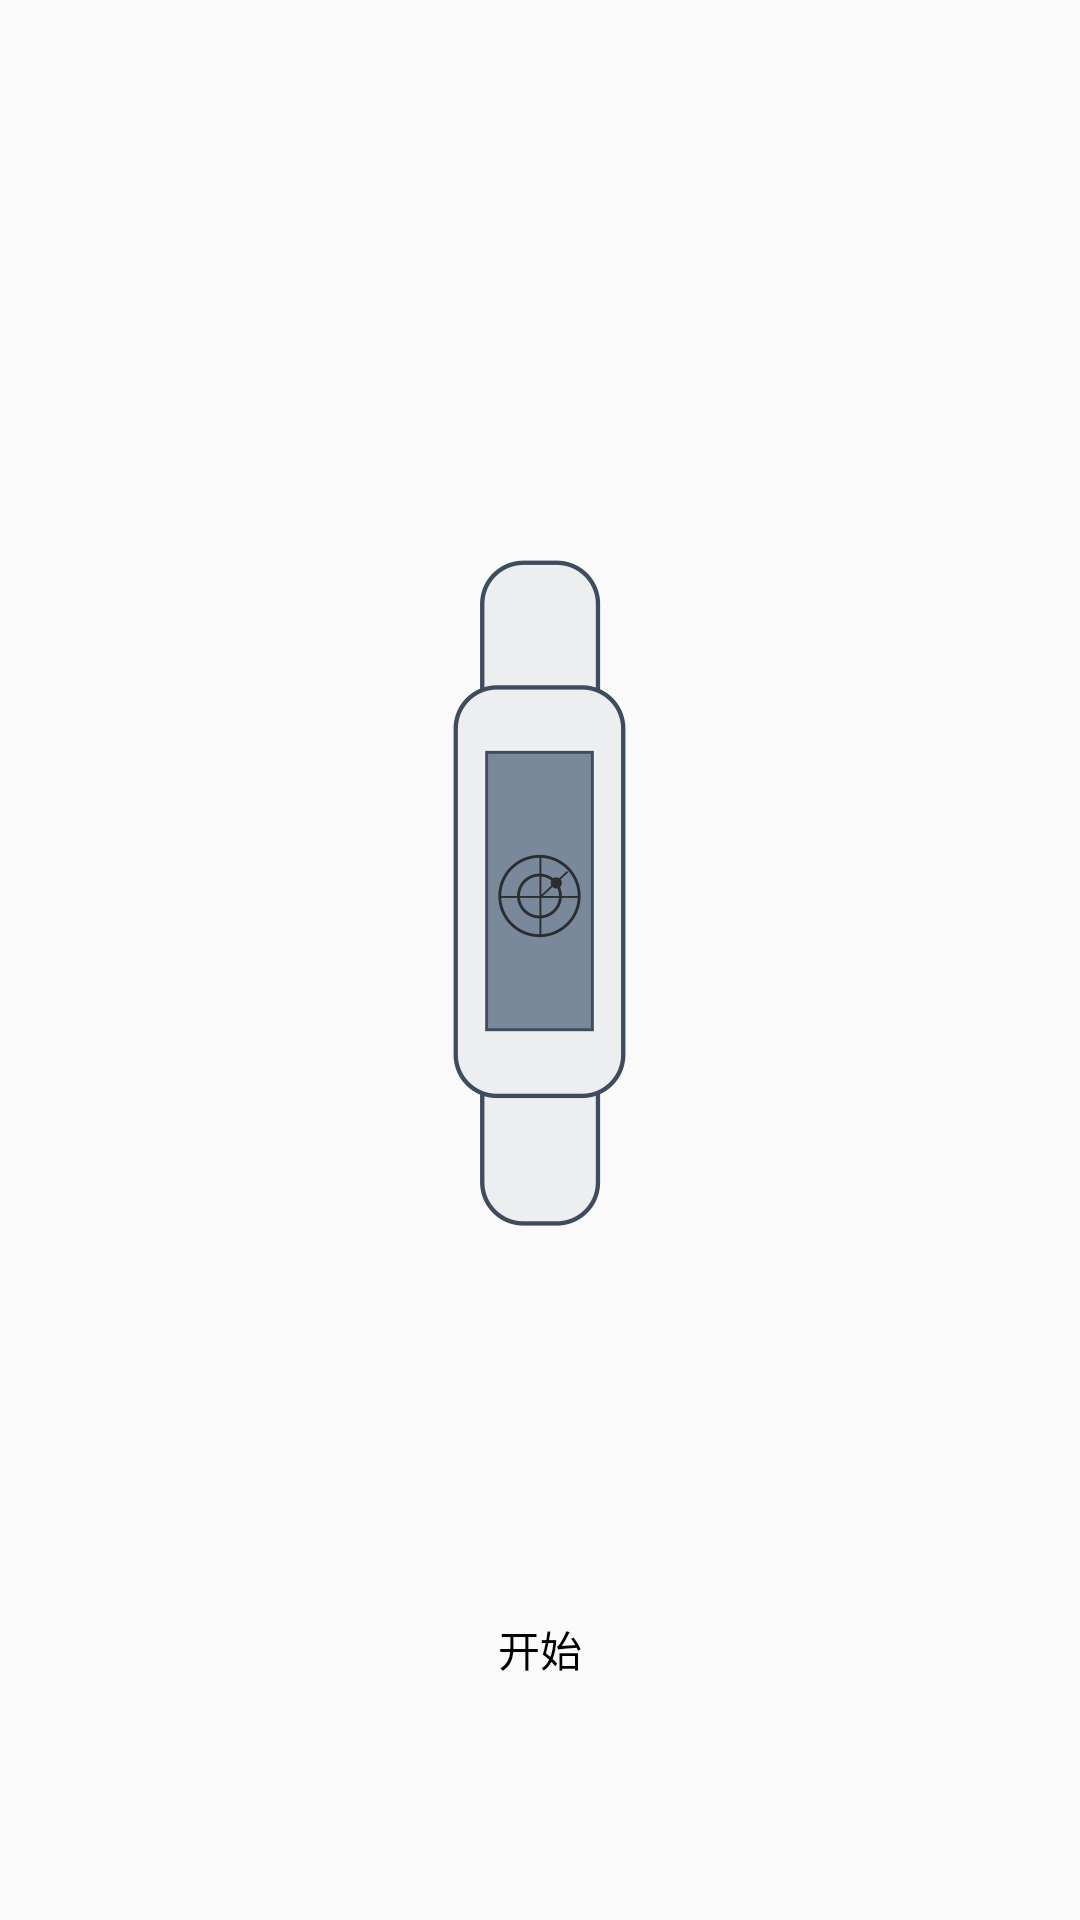

This screen was rendered from an Android layout file. Write that file and the resources it references.
<!-- AndroidManifest.xml: application theme MyAppTheme -->
<!-- res/layout/activity_find_device.xml -->
<?xml version="1.0" encoding="utf-8"?>
<RelativeLayout xmlns:android="http://schemas.android.com/apk/res/android"
    xmlns:app="http://schemas.android.com/apk/res-auto"
    xmlns:tools="http://schemas.android.com/tools"
    android:layout_width="match_parent"
    android:layout_height="match_parent"
    tools:context="com.wtwd.standard.activity.FindDeviceActivity">


    <LinearLayout
        android:id="@+id/lin_title"
        android:layout_width="match_parent"
        android:layout_height="wrap_content">

        <include layout="@layout/tool_bar" />
    </LinearLayout>

    <TextView
        android:id="@+id/text_find_device"
        android:layout_width="wrap_content"
        android:layout_height="wrap_content"
        android:layout_alignParentBottom="true"
        android:layout_centerHorizontal="true"
        android:layout_marginBottom="@dimen/common_80"
        android:text="开始"
        android:textColor="@color/color_black"
        android:textSize="@dimen/text_14" />

    <RelativeLayout
        android:layout_width="match_parent"
        android:layout_height="match_parent"
        android:layout_above="@id/text_find_device"
        android:layout_below="@id/lin_title">

        <ImageView
            android:id="@+id/img_find_device_animation"
            android:layout_width="wrap_content"
            android:layout_height="wrap_content"
            android:layout_centerInParent="true" />


        <ImageView
            android:layout_width="wrap_content"
            android:layout_height="wrap_content"
            android:layout_centerInParent="true"
            android:background="@mipmap/find_device"

            />
    </RelativeLayout>
</RelativeLayout>
<!-- res/layout/tool_bar.xml (included above) -->
<?xml version="1.0" encoding="utf-8"?>
<android.support.v7.widget.Toolbar xmlns:android="http://schemas.android.com/apk/res/android"
    xmlns:app="http://schemas.android.com/apk/res-auto"
    android:id="@+id/tool_bar"
    android:layout_width="match_parent"
    android:layout_height="?attr/actionBarSize"
    app:background="@color/transparent">

    <ImageView
        android:id="@+id/img_tool_bar_left"
        android:layout_width="wrap_content"
        android:layout_height="wrap_content"
        android:visibility="gone"
        />

    <TextView
        android:id="@+id/text_tool_bar_title"
        android:layout_width="wrap_content"
        android:layout_height="wrap_content"
        android:layout_centerInParent="true"
        android:layout_gravity="center"
        android:textColor="@color/color_white"
        android:textSize="@dimen/text_18" />

    <ImageView
        android:id="@+id/img_tool_bar_right"
        android:layout_width="wrap_content"
        android:layout_height="wrap_content"
        android:layout_gravity="right|center_vertical"
        android:layout_marginRight="@dimen/common_12" />

</android.support.v7.widget.Toolbar>
<!-- resources referenced by this layout -->
<resources>
  <color name="color_black">#000000</color>
  <color name="color_white">#ffffff</color>
  <color name="transparent">#00000000</color>
  <dimen name="common_12">12dp</dimen>
  <dimen name="common_80">80dp</dimen>
  <dimen name="text_14">14sp</dimen>
  <dimen name="text_18">18sp</dimen>
  <!-- mipmap find_device: png bitmap (mipmap-hdpi, 6650 bytes) -->
  <style name="MyAppTheme" parent="AppTheme" />
  <style name="AppTheme" parent="Theme.AppCompat.Light.NoActionBar">
          
          <item name="colorPrimary">@color/colorAccent</item>
          <item name="colorPrimaryDark">@color/colorPrimaryDark</item>
          <item name="colorAccent">@color/colorPrimary</item>
      </style>
  <color name="colorAccent">#FF4081</color>
  <color name="colorPrimaryDark">#303F9F</color>
  <color name="colorPrimary">#3F51B5</color>
</resources>
